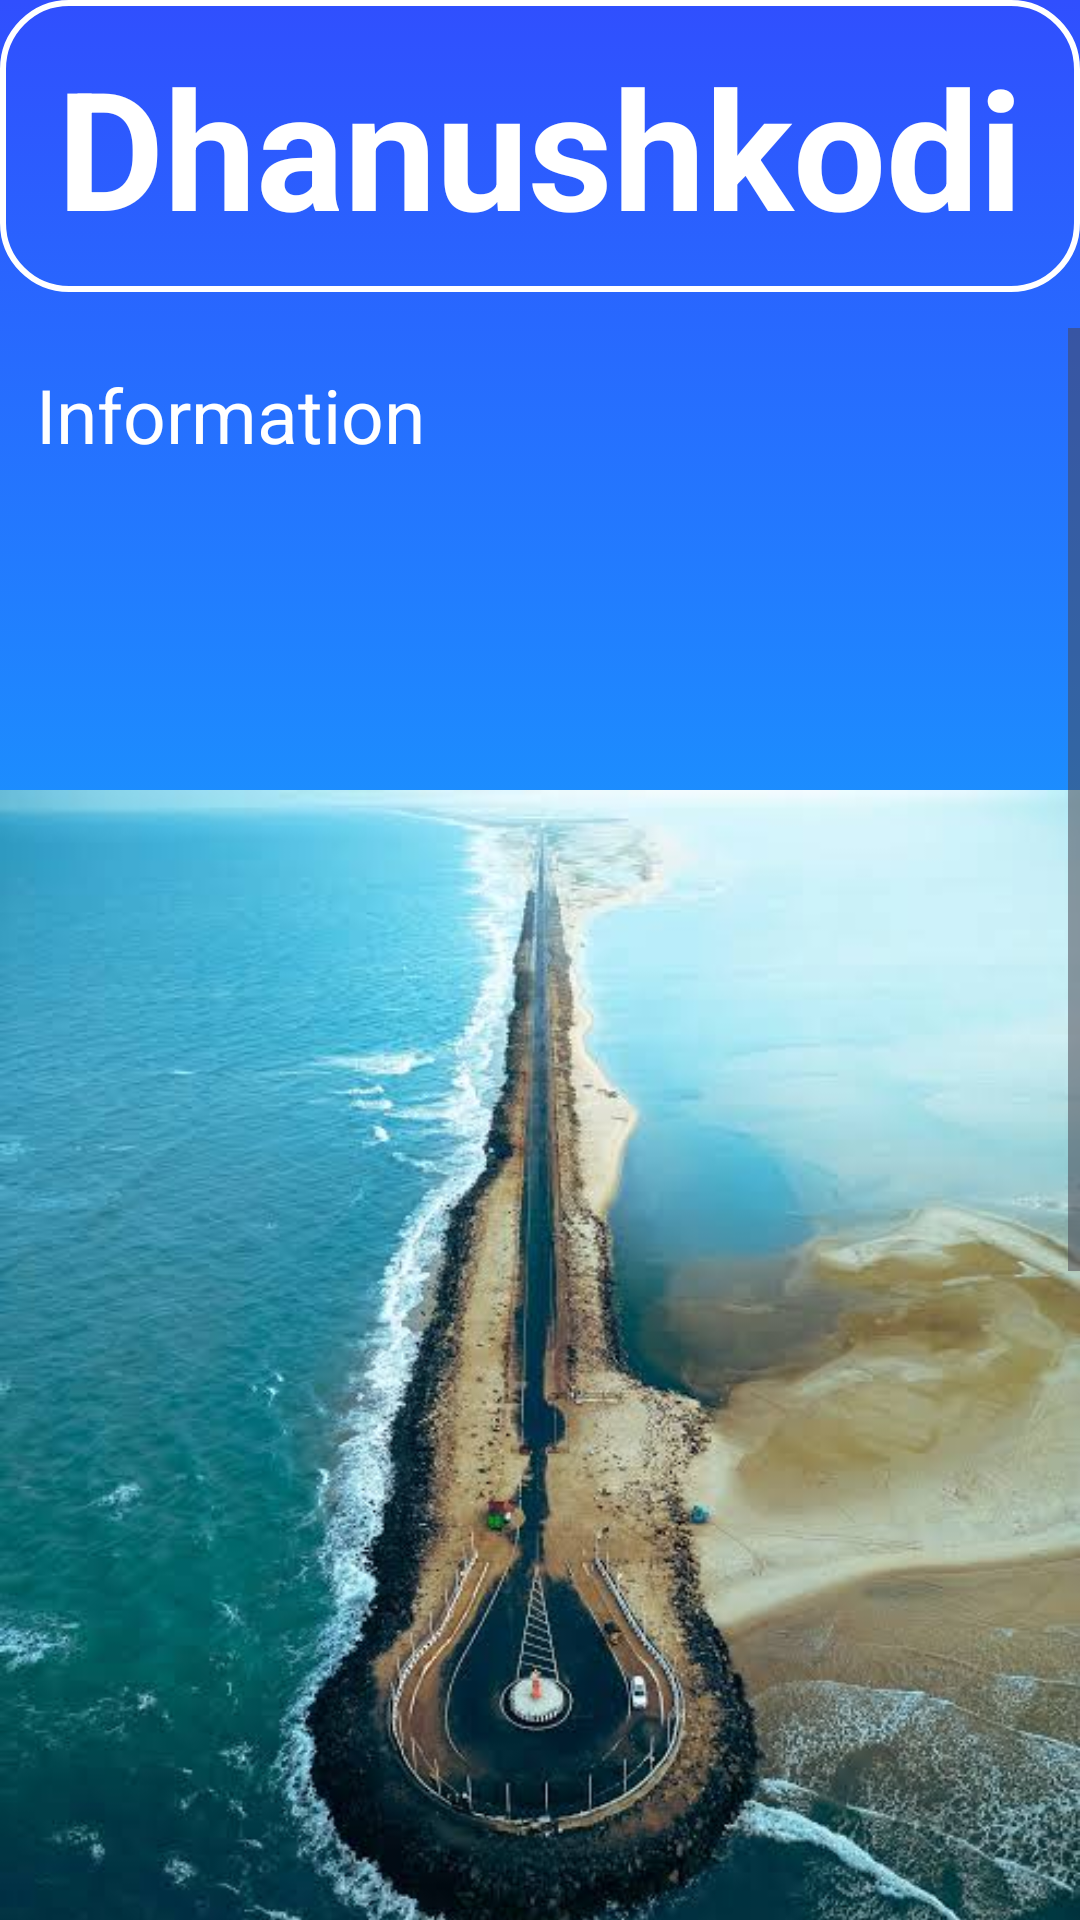

Here is an Android app screen rendered from its layout file. Give the layout XML and the strings, colors and styles it references.
<!-- AndroidManifest.xml: application theme Theme.TravlingApp -->
<!-- res/layout/activity_dhanushkodi.xml -->
<?xml version="1.0" encoding="utf-8"?>
<LinearLayout
    xmlns:android="http://schemas.android.com/apk/res/android"
    xmlns:app="http://schemas.android.com/apk/res-auto"
    xmlns:tools="http://schemas.android.com/tools"
    android:id="@+id/main"
    android:background="@drawable/lastpage_info_bg"
    android:orientation="vertical"
    android:layout_width="match_parent"
    android:layout_height="match_parent"
    tools:context=".AthirapallyAct">

    
    <TextView
        android:layout_width="match_parent"
        android:layout_height="wrap_content"
        android:text="Dhanushkodi"
        android:textSize="55sp"
        android:gravity="center"
        android:textColor="#fff"
        android:textStyle="bold"
        android:background="@drawable/bg_login_items"
        android:padding="12dp"
        />

    
    <ScrollView
        android:id="@+id/scrollView"
        android:layout_width="match_parent"
        android:layout_height="0dp"
        android:layout_weight="1"
        android:layout_marginTop="12dp">

        
        <LinearLayout
            android:layout_width="match_parent"
            android:layout_height="wrap_content"
            android:orientation="vertical">

            <TextView
                android:layout_width="match_parent"
                android:layout_height="wrap_content"
                android:text="Information"
                android:textSize="25sp"
                android:textColor="#fff"
                android:padding="12dp"
                android:layout_marginBottom="12dp" />

            <ImageView
                android:id="@+id/imgAthira"
                android:layout_width="match_parent"
                android:layout_height="wrap_content"
                android:src="@drawable/kerala_dhanushakodi" />

            <TextView
                android:layout_width="match_parent"
                android:layout_height="wrap_content"
                android:textSize="22sp"
                android:textColor="#fff"
                android:padding="12dp"
                android:text="@string/dhanushkodi" />
        </LinearLayout>
    </ScrollView>

</LinearLayout>
<!-- resources referenced by this layout -->
<resources>
  <!-- drawable bg_login_items (drawable) -->
  <?xml version="1.0" encoding="utf-8"?>
  <layer-list xmlns:android="http://schemas.android.com/apk/res/android">
  
      
      <item>
          <shape android:shape="rectangle">
  
              <corners android:radius="22dp"/>
              <stroke android:width="2dp"
                  android:color="#FFFF"/> 
          </shape>
      </item>
  
  
  
  </layer-list>
  <!-- drawable kerala_dhanushakodi: jpeg bitmap (drawable, 42109 bytes) -->
  <!-- drawable lastpage_info_bg (drawable) -->
  <?xml version="1.0" encoding="utf-8"?>
  <selector xmlns:android="http://schemas.android.com/apk/res/android">
  
      <item>
  
          <shape android:shape="rectangle"
              >
  
              <gradient android:startColor="#304FFE"
                  android:endColor="#00E5FF"
                  android:angle="270"/>
  
          </shape>
  
      </item>
  
  
  </selector>
  <string name="dhanushkodi">
          Dhanushkodi is a ghost town near Rameshwaram, once destroyed by a cyclone in 1964. It is known for its ruins, beaches, and mythological significance as the place where Rama built the bridge to Lanka.
      </string>
  <style name="Theme.TravlingApp" parent="Base.Theme.TravlingApp" />
  <style name="Base.Theme.TravlingApp" parent="Theme.Material3.DayNight.NoActionBar">
          
          
      </style>
</resources>
